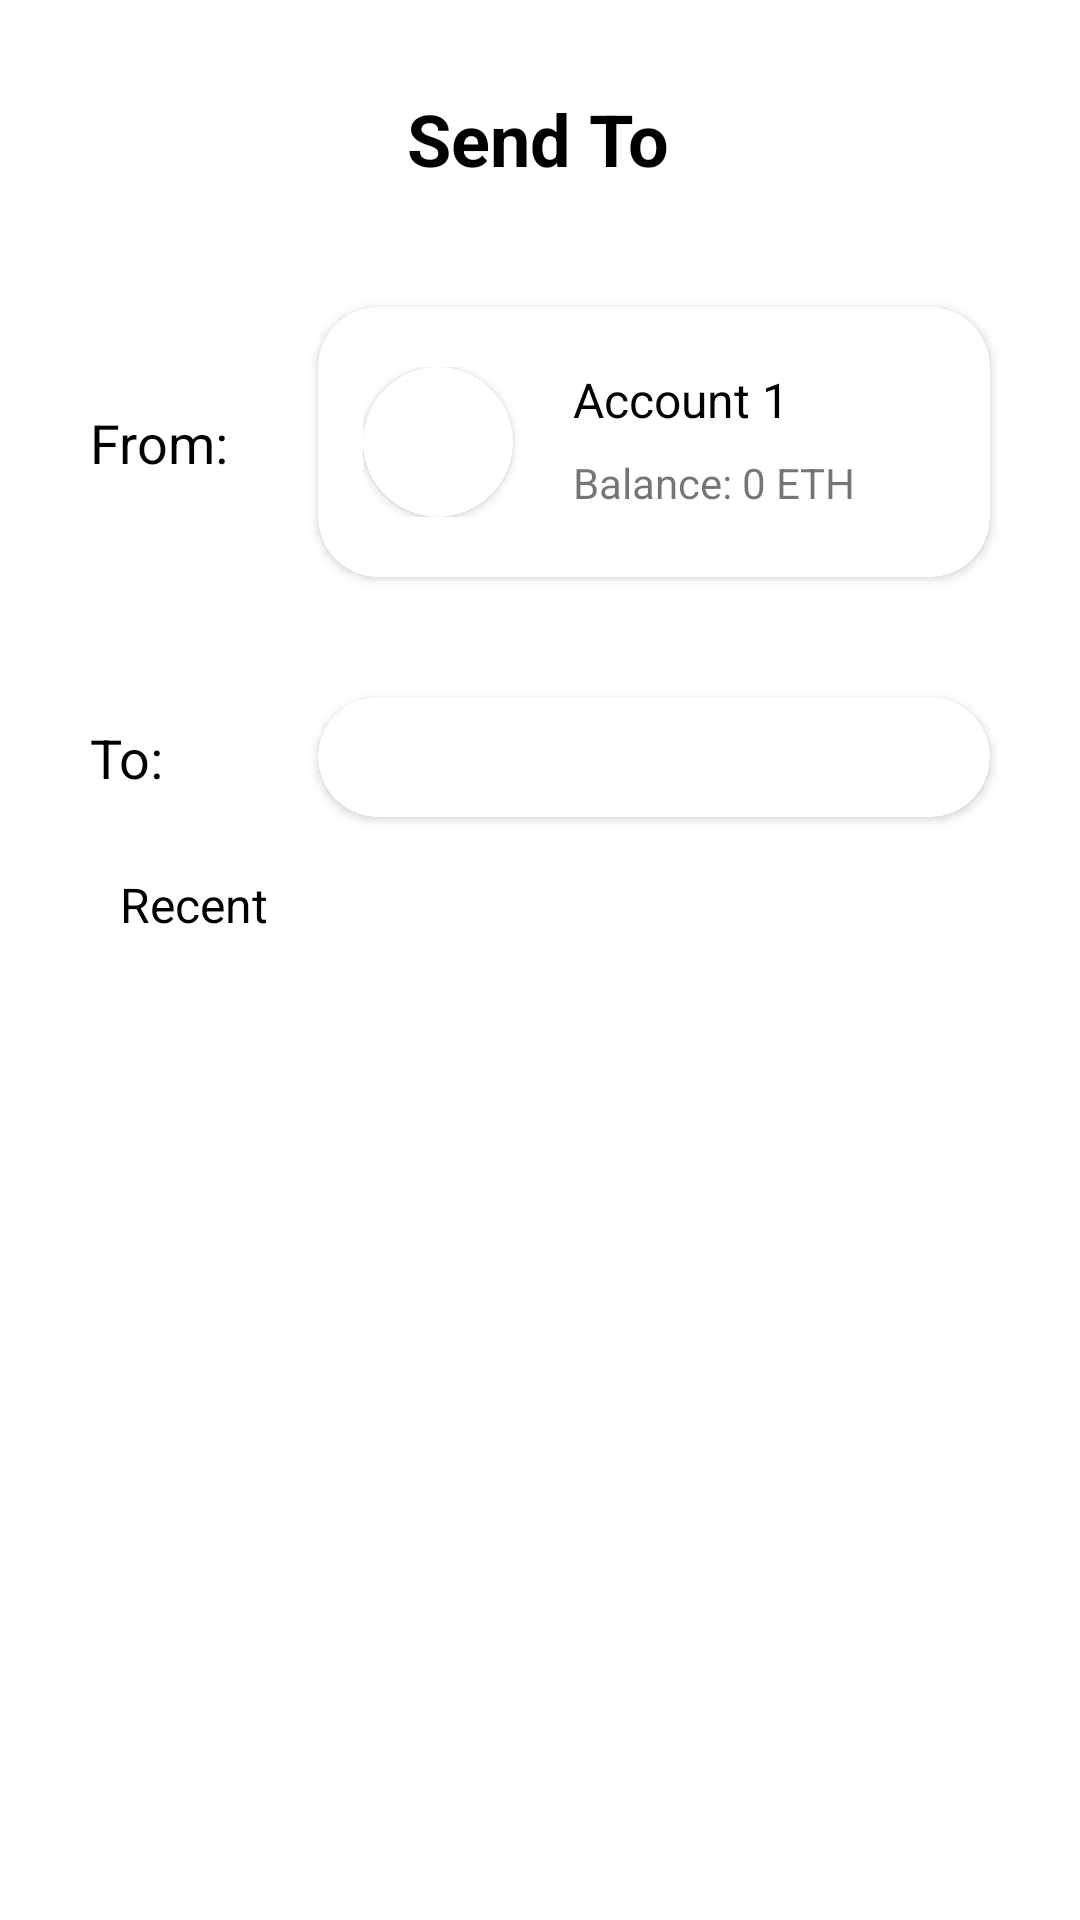

Produce the Android XML layout that renders to this screen, including the resource entries it uses.
<!-- AndroidManifest.xml: application theme Theme.CryptoWallet -->
<!-- res/layout/activity_send_token.xml -->
<?xml version="1.0" encoding="utf-8"?>
<androidx.constraintlayout.widget.ConstraintLayout xmlns:android="http://schemas.android.com/apk/res/android"
    xmlns:app="http://schemas.android.com/apk/res-auto"
    xmlns:tools="http://schemas.android.com/tools"
    android:layout_width="match_parent"
    android:layout_height="match_parent"
    android:background="@color/white"
    tools:context=".presentation.ui.activity.SendTokenScreen.SendTokenActivity">

    <TextView
        android:id="@+id/tv_send_to"
        style="@style/text_style_two"
        android:layout_width="wrap_content"
        android:layout_height="wrap_content"
        android:layout_marginTop="@dimen/margin_30dp"
        android:text="@string/send_to"
        app:layout_constraintEnd_toEndOf="parent"
        app:layout_constraintHorizontal_bias="0.498"
        app:layout_constraintStart_toStartOf="parent"
        app:layout_constraintTop_toTopOf="parent" />

    <TextView
        android:id="@+id/tv_from"
        style="@style/text_style_three"
        android:layout_width="wrap_content"
        android:layout_height="wrap_content"
        android:layout_marginStart="@dimen/margin_30dp"
        android:text="@string/from"
        android:textColor="@color/black"
        android:textSize="@dimen/text_size_18sp"
        app:layout_constraintBottom_toBottomOf="@id/cardView_address_from"
        app:layout_constraintStart_toStartOf="parent"
        app:layout_constraintTop_toTopOf="@id/cardView_address_from" />

    <androidx.cardview.widget.CardView
        android:id="@+id/cardView_address_from"
        android:layout_width="@dimen/size_0dp"
        android:layout_height="wrap_content"
        android:layout_marginStart="@dimen/margin_30dp"
        android:layout_marginTop="@dimen/margin_40dp"
        android:layout_marginEnd="@dimen/margin_30dp"
        android:elevation="@dimen/size_0dp"
        app:cardCornerRadius="@dimen/size_20dp"
        app:layout_constraintEnd_toEndOf="parent"
        app:layout_constraintStart_toEndOf="@id/tv_from"
        app:layout_constraintTop_toBottomOf="@id/tv_send_to">

        <androidx.constraintlayout.widget.ConstraintLayout
            android:layout_width="match_parent"
            android:layout_height="match_parent"
            android:paddingStart="@dimen/margin_15dp"
            android:paddingTop="@dimen/margin_20dp"
            android:paddingEnd="@dimen/margin_15dp"
            android:paddingBottom="@dimen/margin_20dp">

            <androidx.cardview.widget.CardView
                android:id="@+id/card_view_avatar"
                android:layout_width="wrap_content"
                android:layout_height="wrap_content"
                android:elevation="@dimen/size_0dp"
                app:cardCornerRadius="@dimen/size_25dp"
                app:layout_constraintBottom_toBottomOf="parent"
                app:layout_constraintStart_toStartOf="parent"
                app:layout_constraintTop_toTopOf="parent">

                <ImageView
                    android:id="@+id/img_avatar"
                    android:layout_width="@dimen/size_50dp"
                    android:layout_height="@dimen/size_50dp"
                    android:adjustViewBounds="true"
                    android:contentDescription="@string/todo"
                    android:scaleType="fitXY"
                    app:srcCompat="@drawable/drawer_bg"
                    tools:ignore="ImageContrastCheck" />
            </androidx.cardview.widget.CardView>

            <TextView
                android:id="@+id/tv_account_name"
                style="@style/text_style_three"
                android:layout_width="wrap_content"
                android:layout_height="wrap_content"
                android:layout_marginStart="@dimen/size_20dp"
                android:text="@string/account_1"
                android:textColor="@color/black"
                app:layout_constraintStart_toEndOf="@+id/card_view_avatar"
                app:layout_constraintTop_toTopOf="@id/card_view_avatar" />

            <TextView
                android:id="@+id/tv_balance"
                android:layout_width="wrap_content"
                android:layout_height="wrap_content"
                android:layout_marginStart="@dimen/size_20dp"
                android:layout_marginTop="@dimen/margin_5dp"
                android:text="@string/balance_ether"
                android:layout_marginEnd="@dimen/margin_60dp"
                app:layout_constraintBottom_toBottomOf="@id/card_view_avatar"
                app:layout_constraintEnd_toEndOf="parent"
                app:layout_constraintHorizontal_bias="0"
                app:layout_constraintStart_toEndOf="@id/card_view_avatar"
                app:layout_constraintTop_toBottomOf="@id/tv_account_name" />

            <ImageView
                android:id="@+id/btn_more_accound"
                android:layout_width="wrap_content"
                android:layout_height="wrap_content"
                android:layout_marginStart="@dimen/margin_15dp"
                android:contentDescription="@string/todo"
                app:layout_constraintBottom_toBottomOf="parent"
                app:layout_constraintEnd_toEndOf="parent"
                app:layout_constraintStart_toEndOf="@id/tv_balance"
                app:layout_constraintTop_toTopOf="parent"
                app:srcCompat="@drawable/outline_arrow_drop_down_24" />
        </androidx.constraintlayout.widget.ConstraintLayout>
    </androidx.cardview.widget.CardView>

    <TextView
        android:id="@+id/tv_to"
        style="@style/text_style_three"
        android:layout_width="wrap_content"
        android:layout_height="wrap_content"
        android:layout_marginStart="@dimen/margin_30dp"
        android:text="@string/to"
        android:textColor="@color/black"
        android:textSize="@dimen/text_size_18sp"
        app:layout_constraintBottom_toBottomOf="@id/cardView_address_to"
        app:layout_constraintStart_toStartOf="parent"
        app:layout_constraintTop_toTopOf="@id/cardView_address_to" />

    <androidx.cardview.widget.CardView
        android:id="@+id/cardView_address_to"
        android:layout_width="@dimen/size_0dp"
        android:layout_height="wrap_content"
        android:layout_marginStart="@dimen/margin_30dp"
        android:layout_marginTop="@dimen/margin_40dp"
        android:layout_marginEnd="@dimen/margin_30dp"
        android:elevation="@dimen/size_0dp"
        app:cardCornerRadius="@dimen/size_20dp"
        app:layout_constraintEnd_toEndOf="parent"
        app:layout_constraintStart_toEndOf="@id/tv_from"
        app:layout_constraintTop_toBottomOf="@id/cardView_address_from">

        <androidx.constraintlayout.widget.ConstraintLayout
            android:layout_width="match_parent"
            android:layout_height="match_parent"
            android:paddingStart="@dimen/margin_15dp"
            android:paddingTop="@dimen/margin_20dp"
            android:paddingEnd="@dimen/margin_15dp"
            android:paddingBottom="@dimen/margin_20dp">

            <androidx.cardview.widget.CardView
                android:id="@+id/card_view_avatar_to"
                android:layout_width="wrap_content"
                android:layout_height="wrap_content"
                android:elevation="@dimen/size_0dp"
                android:visibility="gone"
                app:cardCornerRadius="@dimen/size_25dp"
                app:layout_constraintBottom_toBottomOf="parent"
                app:layout_constraintStart_toStartOf="parent"
                app:layout_constraintTop_toTopOf="parent">

                <ImageView
                    android:id="@+id/img_avatar_to"
                    android:layout_width="@dimen/size_50dp"
                    android:layout_height="@dimen/size_50dp"
                    android:adjustViewBounds="true"
                    android:contentDescription="@string/todo"
                    android:scaleType="fitXY"
                    app:srcCompat="@drawable/drawer_bg"
                    tools:ignore="ImageContrastCheck" />
            </androidx.cardview.widget.CardView>

            <TextView
                android:id="@+id/tv_account_name_to"
                style="@style/text_style_three"
                android:layout_width="@dimen/size_0dp"
                android:layout_height="@dimen/size_0dp"
                android:layout_marginStart="@dimen/size_20dp"
                android:layout_marginEnd="@dimen/margin_10dp"
                android:ellipsize="middle"
                android:gravity="center"
                android:lines="1"
                android:text="@string/account_1"
                android:textColor="@color/black"
                android:visibility="gone"
                app:layout_constraintBottom_toBottomOf="@id/card_view_avatar_to"
                app:layout_constraintEnd_toStartOf="@id/btn_scan"
                app:layout_constraintStart_toEndOf="@+id/card_view_avatar_to"
                app:layout_constraintTop_toTopOf="@id/card_view_avatar_to" />

            <ImageView
                android:id="@+id/btn_scan"
                android:layout_width="wrap_content"
                android:layout_height="wrap_content"
                android:layout_marginStart="@dimen/margin_15dp"
                android:contentDescription="@string/todo"
                app:layout_constraintBottom_toBottomOf="parent"
                app:layout_constraintEnd_toEndOf="parent"
                app:layout_constraintTop_toTopOf="parent"
                app:srcCompat="@drawable/outline_qr_code_scanner_24" />
        </androidx.constraintlayout.widget.ConstraintLayout>
    </androidx.cardview.widget.CardView>


    <androidx.recyclerview.widget.RecyclerView
        android:id="@+id/recycler_view_recently_address"
        android:layout_width="match_parent"
        android:layout_height="@dimen/size_0dp"
        android:layout_marginStart="@dimen/margin_30dp"
        android:layout_marginTop="@dimen/margin_50dp"
        android:layout_marginEnd="@dimen/margin_30dp"
        android:layout_marginBottom="@dimen/margin_20dp"
        app:layout_constraintBottom_toTopOf="@+id/btn_next"
        app:layout_constraintEnd_toEndOf="parent"
        app:layout_constraintStart_toStartOf="parent"
        app:layout_constraintTop_toBottomOf="@id/cardView_address_to" />

    <TextView
        android:id="@+id/tv_recent"
        style="@style/text_style_three"
        android:layout_width="wrap_content"
        android:layout_height="wrap_content"
        android:layout_marginStart="@dimen/margin_10dp"
        android:layout_marginBottom="@dimen/margin_10dp"
        android:text="@string/recent"
        android:textColor="@color/black"
        app:layout_constraintBottom_toTopOf="@id/recycler_view_recently_address"
        app:layout_constraintStart_toStartOf="@id/recycler_view_recently_address" />

    <Button
        android:id="@+id/btn_next"
        android:layout_width="match_parent"
        android:layout_height="wrap_content"
        android:layout_marginStart="@dimen/margin_40dp"
        android:layout_marginEnd="@dimen/margin_40dp"
        android:layout_marginBottom="@dimen/margin_30dp"
        android:background="@drawable/background_two"
        android:text="@string/next"
        android:textAllCaps="false"
        android:textColor="@color/white"
        android:visibility="gone"
        app:layout_constraintBottom_toBottomOf="parent"
        app:layout_constraintEnd_toEndOf="parent"
        app:layout_constraintStart_toStartOf="parent"
        tools:ignore="TextContrastCheck" />


</androidx.constraintlayout.widget.ConstraintLayout>
<!-- resources referenced by this layout -->
<resources>
  <color name="black">#FF000000</color>
  <color name="white">#FFFFFFFF</color>
  <dimen name="margin_10dp">10dp</dimen>
  <dimen name="margin_15dp">15dp</dimen>
  <dimen name="margin_20dp">20dp</dimen>
  <dimen name="margin_30dp">30dp</dimen>
  <dimen name="margin_40dp">40dp</dimen>
  <dimen name="margin_50dp">50dp</dimen>
  <dimen name="margin_5dp">5dp</dimen>
  <dimen name="margin_60dp">60dp</dimen>
  <dimen name="size_0dp">0dp</dimen>
  <dimen name="size_20dp">20dp</dimen>
  <dimen name="size_25dp">25dp</dimen>
  <dimen name="size_50dp">50dp</dimen>
  <dimen name="text_size_18sp">18sp</dimen>
  <!-- drawable background_two (drawable) -->
  <?xml version="1.0" encoding="utf-8"?>
  <shape xmlns:android="http://schemas.android.com/apk/res/android"
      android:shape="rectangle">
  
      <solid android:color="@color/blue_1" />
      <corners android:radius="20dp" />
  </shape>
  <string name="account_1">Account 1</string>
  <string name="balance_ether">Balance: 0 ETH</string>
  <string name="from">From:</string>
  <string name="next">Next</string>
  <string name="recent">Recent</string>
  <string name="send_to">Send To</string>
  <string name="to">To:</string>
  <string name="todo">TODO</string>
  <style name="text_style_three">
          <item name="fontFamily">@font/oswald_regular</item>
          <item name="android:textSize">@dimen/text_size_16sp</item>
          <item name="android:textColor">@color/gray_1</item>
      </style>
  <style name="text_style_two">
          <item name="fontFamily">@font/oswald_bold</item>
          <item name="android:textSize">@dimen/text_size_24sp</item>
          <item name="android:textColor">@color/black</item>
          <item name="android:textStyle">bold</item>
      </style>
  <style name="Theme.CryptoWallet" parent="Theme.AppCompat.Light.NoActionBar">
          
          <item name="colorPrimary">@color/purple_500</item>
          <item name="colorPrimaryVariant">@color/white</item>
          <item name="colorOnPrimary">@color/white</item>
          
          <item name="colorSecondary">@color/teal_200</item>
          <item name="colorSecondaryVariant">@color/teal_700</item>
          <item name="colorOnSecondary">@color/black</item>
          
          <item name="android:statusBarColor" tools:targetApi="l">?attr/colorPrimaryVariant</item>
          <item name="android:windowLightStatusBar">true</item>
          
      </style>
  <color name="blue_1">#FF49A1E1</color>
  <dimen name="text_size_16sp">16sp</dimen>
  <color name="gray_1">#FF757575</color>
  <dimen name="text_size_24sp">24sp</dimen>
  <color name="purple_500">#FF6200EE</color>
  <color name="teal_200">#FF03DAC5</color>
  <color name="teal_700">#FF018786</color>
</resources>
